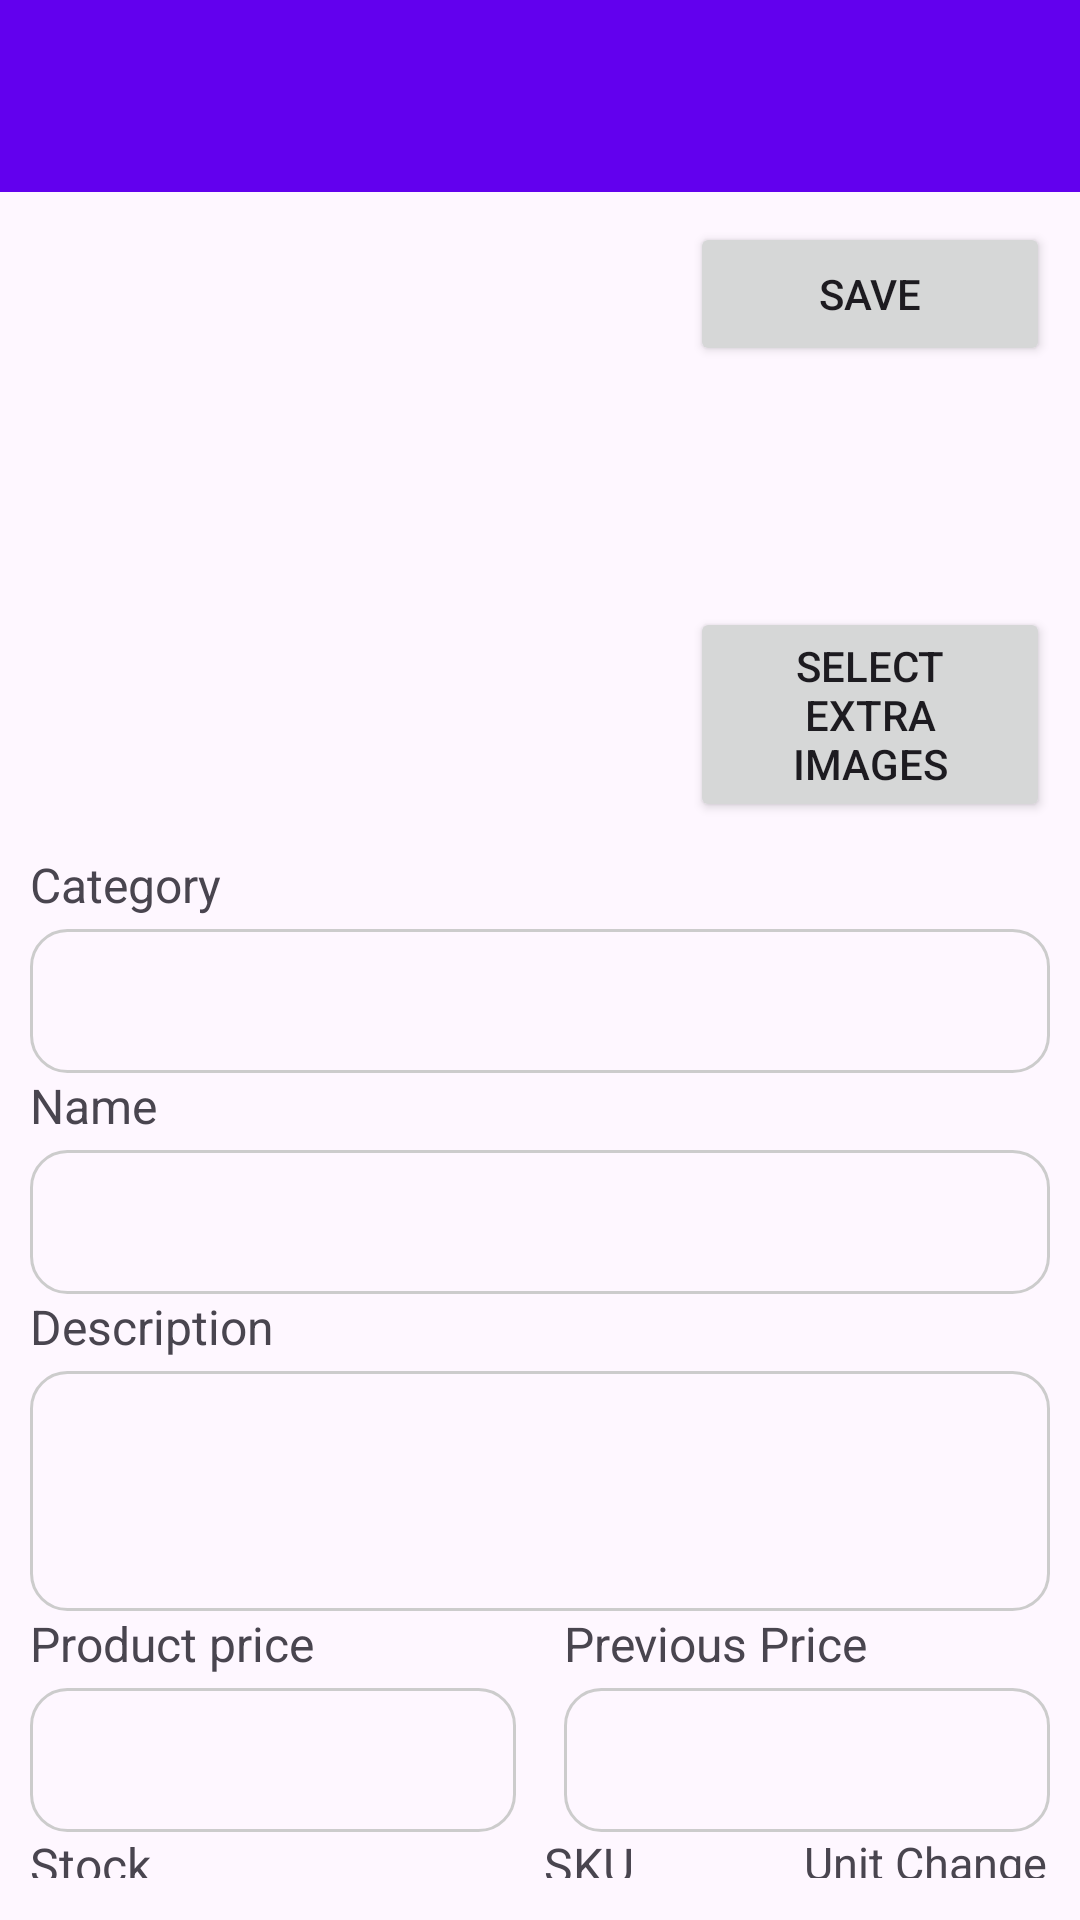

Produce the Android XML layout that renders to this screen, including the resource entries it uses.
<!-- AndroidManifest.xml: application theme Theme.TestApp -->
<!-- res/layout/activity_edit_product.xml -->
<?xml version="1.0" encoding="utf-8"?>
<RelativeLayout xmlns:android="http://schemas.android.com/apk/res/android"
    xmlns:tools="http://schemas.android.com/tools"
    android:id="@+id/main"
    android:layout_width="match_parent"
    android:layout_height="match_parent"
    tools:context=".EditProductActivity">

    <include
        layout="@layout/activity_base"
        android:id="@+id/custom_toolbar"
        />

    <RelativeLayout
        android:layout_width="match_parent"
        android:layout_height="wrap_content"
        android:padding="10dp"
        android:layout_below="@+id/custom_toolbar"
        >

        <ImageView
            android:id="@+id/image_view"
            android:layout_width="200dp"
            android:layout_height="200dp"
            android:scaleType="centerCrop"
            android:contentDescription="@string/select_image"
            android:clickable="true"
            android:focusable="true"
        />

        <Button
            android:layout_width="wrap_content"
            android:layout_height="wrap_content"
            android:text="@string/save"
            android:id="@+id/save_button"
            android:layout_marginStart="20dp"
            android:layout_toEndOf="@id/image_view"
            android:layout_alignParentEnd="true"
            />

        <androidx.recyclerview.widget.RecyclerView
            android:id="@+id/images_recycler_view"
            android:layout_width="wrap_content"
            android:layout_height="wrap_content"
            android:layout_above="@+id/select_images_button"
            android:layout_alignParentEnd="true"
            android:layout_toEndOf="@+id/image_view"
            android:layout_below="@+id/save_button"
            android:layout_marginStart="5dp"
            android:clipToPadding="false"
            android:padding="4dp"
            android:scrollbars="horizontal" />

        <Button
            android:id="@+id/select_images_button"
            android:layout_width="wrap_content"
            android:layout_height="wrap_content"
            android:text="@string/select_extra_images"
            android:layout_alignBottom="@+id/image_view"
            android:layout_toEndOf="@+id/image_view"
            android:layout_alignParentEnd="true"
            android:layout_marginStart="20dp"
            />

        <LinearLayout
            android:layout_width="match_parent"
            android:layout_height="wrap_content"
            android:orientation="vertical"
            android:layout_marginTop="10dp"
            android:layout_below="@+id/image_view">

            <TextView
                android:layout_width="match_parent"
                android:layout_height="wrap_content"
                android:text="@string/category"
                android:textSize="16sp"
                android:labelFor="@+id/category_spinner"
                android:layout_marginBottom="4dp" />

            <Spinner
                android:id="@+id/category_spinner"
                android:layout_width="match_parent"
                android:layout_height="48dp"
                android:background="@drawable/rounded_edittext"
                android:paddingHorizontal="12dp"
                android:textSize="16sp" />

            <TextView
                android:layout_width="match_parent"
                android:layout_height="wrap_content"
                android:text="@string/name"
                android:textSize="16sp"
                android:labelFor="@+id/product_name_et"
                android:layout_marginBottom="4dp" />

            <EditText
                android:id="@+id/product_name_et"
                android:layout_width="match_parent"
                android:layout_height="48dp"
                android:background="@drawable/rounded_edittext"
                android:paddingHorizontal="12dp"
                android:inputType="text"
                android:autofillHints="username"
                android:textSize="16sp" />

            <TextView
                android:layout_width="match_parent"
                android:layout_height="wrap_content"
                android:text="@string/description"
                android:textSize="16sp"
                android:labelFor="@+id/product_description_et"
                android:layout_marginBottom="4dp" />

            <EditText
                android:id="@+id/product_description_et"
                android:layout_width="match_parent"
                android:layout_height="80dp"
                android:background="@drawable/rounded_edittext"
                android:paddingHorizontal="12dp"
                android:inputType="textMultiLine"
                android:gravity="top|start"
                android:autofillHints="username"
                android:textSize="16sp" />

            <LinearLayout
                android:layout_width="match_parent"
                android:layout_height="wrap_content"
                android:baselineAligned="false"
                android:orientation="horizontal"
                >
                <LinearLayout
                    android:layout_width="0dp"
                    android:layout_height="wrap_content"
                    android:orientation="vertical"
                    android:layout_weight="1"
                    android:layout_marginEnd="8dp"
                    >
                    <TextView
                        android:layout_width="wrap_content"
                        android:layout_height="wrap_content"
                        android:text="@string/product_price"
                        android:textSize="16sp"
                        android:layout_marginBottom="4dp" />

                    <EditText
                        android:id="@+id/product_price_et"
                        android:layout_width="match_parent"
                        android:layout_height="48dp"
                        android:background="@drawable/rounded_edittext"
                        android:paddingHorizontal="12dp"
                        android:inputType="numberDecimal"
                        android:textSize="16sp" />
                </LinearLayout>

                <LinearLayout
                    android:layout_width="0dp"
                    android:layout_height="wrap_content"
                    android:orientation="vertical"
                    android:layout_weight="1"
                    android:layout_marginStart="8dp"
                    >
                    <TextView
                        android:layout_width="wrap_content"
                        android:layout_height="wrap_content"
                        android:text="@string/previous_price"
                        android:textSize="16sp"
                        android:layout_marginBottom="4dp" />

                    <EditText
                        android:id="@+id/product_previous_price_et"
                        android:layout_width="match_parent"
                        android:layout_height="48dp"
                        android:background="@drawable/rounded_edittext"
                        android:paddingHorizontal="12dp"
                        android:inputType="numberDecimal"
                        android:autofillHints="username"
                        android:textSize="16sp" />
                </LinearLayout>

            </LinearLayout>

            <LinearLayout
                android:layout_width="match_parent"
                android:layout_height="wrap_content"
                android:baselineAligned="false"
                android:orientation="horizontal"
                >
                <LinearLayout
                    android:layout_width="0dp"
                    android:layout_height="wrap_content"
                    android:orientation="vertical"
                    android:layout_weight="2"
                    android:layout_marginEnd="3dp"
                    >
                    <TextView
                        android:layout_width="wrap_content"
                        android:layout_height="wrap_content"
                        android:text="@string/stock"
                        android:textSize="16sp"
                        android:layout_marginBottom="4dp" />

                    <EditText
                        android:id="@+id/product_stock_et"
                        android:layout_width="match_parent"
                        android:layout_height="48dp"
                        android:background="@drawable/rounded_edittext"
                        android:paddingHorizontal="12dp"
                        android:inputType="numberDecimal"
                        android:textSize="16sp" />
                </LinearLayout>

                <LinearLayout
                    android:layout_width="0dp"
                    android:layout_height="wrap_content"
                    android:orientation="vertical"
                    android:layout_weight="1"
                    android:layout_marginStart="5dp"
                    >
                    <TextView
                        android:layout_width="wrap_content"
                        android:layout_height="wrap_content"
                        android:text="@string/sku"
                        android:textSize="16sp"
                        android:layout_marginBottom="4dp" />

                    <Spinner
                        android:id="@+id/product_sku_spinner"
                        android:layout_width="match_parent"
                        android:layout_height="48dp"
                        android:background="@drawable/rounded_edittext"
                        android:paddingHorizontal="12dp"
                        android:textSize="16sp" />
                </LinearLayout>

                <LinearLayout
                    android:layout_width="0dp"
                    android:layout_height="wrap_content"
                    android:orientation="vertical"
                    android:layout_weight="1"
                    android:layout_marginStart="5dp"
                    >
                    <TextView
                        android:layout_width="wrap_content"
                        android:layout_height="wrap_content"
                        android:text="@string/unit_change"
                        android:textSize="15sp"
                        android:layout_marginBottom="4dp" />

                    <EditText
                        android:id="@+id/product_unit_change_et"
                        android:layout_width="match_parent"
                        android:layout_height="48dp"
                        android:autofillHints=""
                        android:background="@drawable/rounded_edittext"
                        android:paddingHorizontal="12dp"
                        android:inputType="numberDecimal"
                        android:textSize="16sp" />
                </LinearLayout>

            </LinearLayout>

        </LinearLayout>


    </RelativeLayout>



</RelativeLayout>
<!-- res/layout/activity_base.xml (included above) -->
<?xml version="1.0" encoding="utf-8"?>
<com.google.android.material.appbar.MaterialToolbar
    xmlns:android="http://schemas.android.com/apk/res/android"
    xmlns:app="http://schemas.android.com/apk/res-auto"
    android:id="@+id/custom_toolbar"
    android:layout_width="match_parent"
    app:layout_collapseMode="pin"
    android:background="@color/design_default_color_primary"
    android:layout_height="?attr/actionBarSize">

</com.google.android.material.appbar.MaterialToolbar>
<!-- resources referenced by this layout -->
<resources>
  <!-- drawable rounded_edittext (drawable) -->
  <shape xmlns:android="http://schemas.android.com/apk/res/android"
      android:shape="rectangle">
      <stroke android:width="1dp" android:color="#CCCCCC" />
      <corners android:radius="12dp" />
      <padding android:left="8dp" android:top="8dp"
          android:right="8dp" android:bottom="8dp" />
  </shape>
  <string name="category">Category</string>
  <string name="description">Description</string>
  <string name="name">Name</string>
  <string name="previous_price">Previous Price</string>
  <string name="product_price">Product price</string>
  <string name="save">Save</string>
  <string name="select_extra_images">Select Extra Images</string>
  <string name="select_image">Select Image</string>
  <string name="sku">SKU</string>
  <string name="stock">Stock</string>
  <string name="unit_change">Unit Change</string>
  <style name="Theme.TestApp" parent="Base.Theme.TestApp" />
  <style name="Base.Theme.TestApp" parent="Theme.Material3.DayNight.NoActionBar">
          
          
          <item name="bottomSheetDialogTheme">@style/AppBottomSheetDialogTheme</item>
      </style>
  <style name="AppBottomSheetDialogTheme" parent="Theme.Design.Light.BottomSheetDialog">
          <item name="bottomSheetStyle">@style/AppModalStyle</item>
      </style>
  <style name="AppModalStyle" parent="Widget.Design.BottomSheet.Modal">
          <item name="android:background">@drawable/rounded_dialog</item>
      </style>
</resources>
